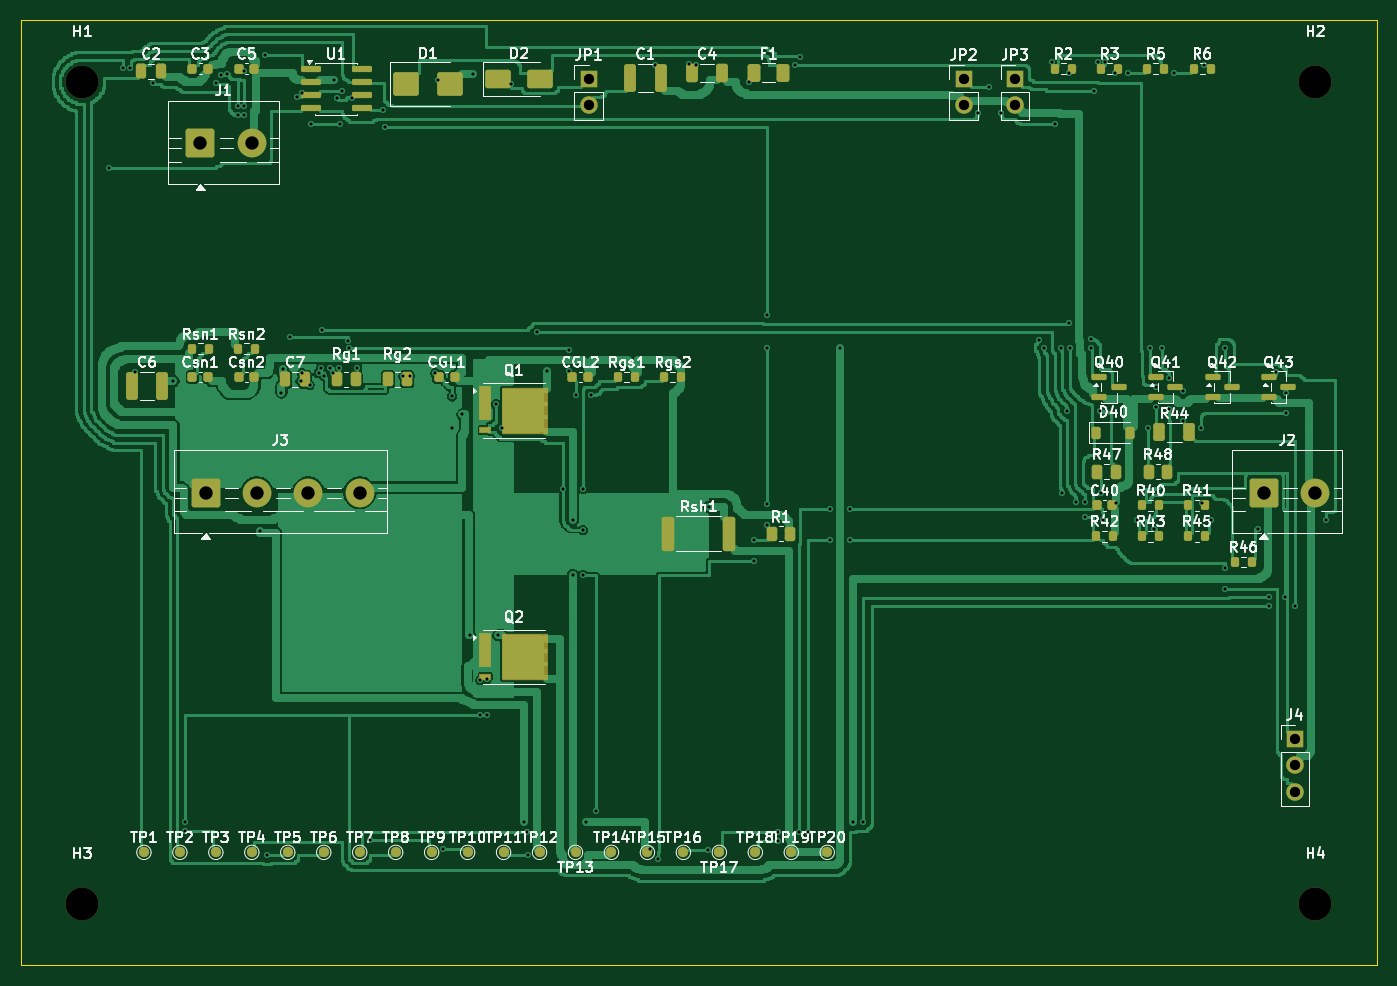
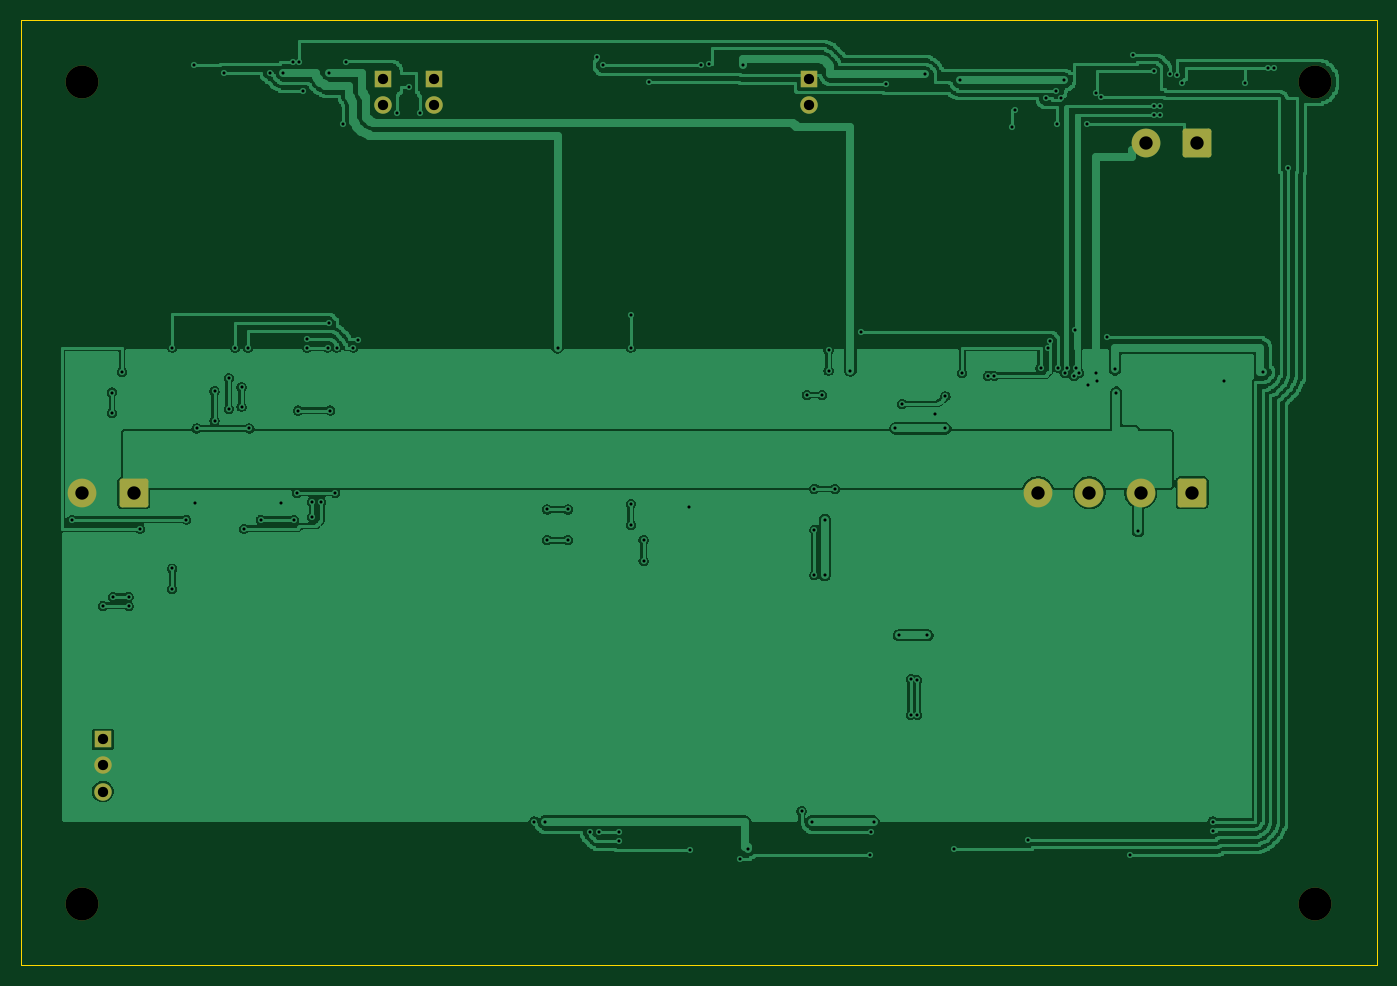
Circuit board: 10 layer files. Board 132.0 x 92.0 mm.
- bottom_copper: sr_fault_validation-B_Cu.gbl (150081 bytes)
- bottom_mask: sr_fault_validation-B_Mask.gbs (1970 bytes)
- paste: sr_fault_validation-B_Paste.gbp (464 bytes)
- bottom_silk: sr_fault_validation-B_Silkscreen.gbo (465 bytes)
- outline: sr_fault_validation-Edge_Cuts.gm1 (630 bytes)
- top_copper: sr_fault_validation-F_Cu.gtl (157002 bytes)
- top_mask: sr_fault_validation-F_Mask.gts (7732 bytes)
- paste: sr_fault_validation-F_Paste.gtp (6515 bytes)
- top_silk: sr_fault_validation-F_Silkscreen.gto (115795 bytes)
- drill: sr_fault_validation.drl (3147 bytes)

=== bottom_copper: sr_fault_validation-B_Cu.gbl (150081 bytes, source omitted) ===
=== bottom_mask: sr_fault_validation-B_Mask.gbs (1970 bytes, source withheld) ===
=== paste: sr_fault_validation-B_Paste.gbp ===
%TF.GenerationSoftware,KiCad,Pcbnew,10.0.6*%
%TF.CreationDate,2026-11-06T23:32:04+08:00*%
%TF.ProjectId,sr_fault_validation,73725f66-6175-46c7-945f-76616c696461,rev?*%
%TF.SameCoordinates,Original*%
%TF.FileFunction,Paste,Bot*%
%TF.FilePolarity,Positive*%
%FSLAX46Y46*%
G04 Gerber Fmt 4.6, Leading zero omitted, Abs format (unit mm)*
G04 Created by KiCad (PCBNEW 10.0.6) date 2026-11-06 23:32:04*
%MOMM*%
%LPD*%
G01*
G04 APERTURE LIST*
G04 APERTURE END LIST*
M02*

=== bottom_silk: sr_fault_validation-B_Silkscreen.gbo ===
%TF.GenerationSoftware,KiCad,Pcbnew,10.0.6*%
%TF.CreationDate,2026-11-06T23:32:04+08:00*%
%TF.ProjectId,sr_fault_validation,73725f66-6175-46c7-945f-76616c696461,rev?*%
%TF.SameCoordinates,Original*%
%TF.FileFunction,Legend,Bot*%
%TF.FilePolarity,Positive*%
%FSLAX46Y46*%
G04 Gerber Fmt 4.6, Leading zero omitted, Abs format (unit mm)*
G04 Created by KiCad (PCBNEW 10.0.6) date 2026-11-06 23:32:04*
%MOMM*%
%LPD*%
G01*
G04 APERTURE LIST*
G04 APERTURE END LIST*
M02*

=== outline: sr_fault_validation-Edge_Cuts.gm1 ===
%TF.GenerationSoftware,KiCad,Pcbnew,10.0.6*%
%TF.CreationDate,2026-11-06T23:32:04+08:00*%
%TF.ProjectId,sr_fault_validation,73725f66-6175-46c7-945f-76616c696461,rev?*%
%TF.SameCoordinates,Original*%
%TF.FileFunction,Profile,NP*%
%FSLAX46Y46*%
G04 Gerber Fmt 4.6, Leading zero omitted, Abs format (unit mm)*
G04 Created by KiCad (PCBNEW 10.0.6) date 2026-11-06 23:32:04*
%MOMM*%
%LPD*%
G01*
G04 APERTURE LIST*
%TA.AperFunction,Profile*%
%ADD10C,0.100000*%
%TD*%
G04 APERTURE END LIST*
D10*
X0Y0D02*
X132000000Y0D01*
X132000000Y0D02*
X132000000Y-92000000D01*
X132000000Y-92000000D02*
X0Y-92000000D01*
X0Y-92000000D02*
X0Y0D01*
M02*

=== top_copper: sr_fault_validation-F_Cu.gtl (157002 bytes, source omitted) ===
=== top_mask: sr_fault_validation-F_Mask.gts (7732 bytes, source omitted) ===
=== paste: sr_fault_validation-F_Paste.gtp (6515 bytes, source omitted) ===
=== top_silk: sr_fault_validation-F_Silkscreen.gto (115795 bytes, source omitted) ===
=== drill: sr_fault_validation.drl ===
M48
; DRILL file KiCad 10.0.6 date 2026-11-06T23:32:04
; FORMAT={-:-/ absolute / metric / decimal}
; #@! TF.CreationDate,2026-11-06T23:32:04+08:00
; #@! TF.GenerationSoftware,Kicad,Pcbnew,10.0.6
; #@! TF.FileFunction,MixedPlating,1,2
FMAT,2
METRIC
; #@! TA.AperFunction,Plated,PTH,ViaDrill
T1C0.300
; #@! TA.AperFunction,Plated,PTH,ComponentDrill
T2C1.000
; #@! TA.AperFunction,Plated,PTH,ComponentDrill
T3C1.300
; #@! TA.AperFunction,NonPlated,NPTH,ComponentDrill
T4C3.200
%
G90
G05
T1
X8.625Y-14.375
X10.0Y-4.625
X10.625Y-4.625
X11.125Y-34.25
X12.875Y-6.125
X14.875Y-35.125
X16.0Y-78.0
X16.0Y-78.875
X19.0Y-6.125
X19.5Y-5.375
X20.125Y-5.25
X21.125Y-8.375
X21.125Y-9.25
X21.75Y-5.0
X21.75Y-8.375
X21.75Y-9.25
X23.25Y-49.75
X23.75Y-3.375
X24.0Y-81.25
X25.375Y-36.25
X25.5Y-34.0
X26.25Y-30.875
X26.875Y-7.5
X27.25Y-35.125
X27.375Y-7.125
X27.375Y-34.375
X28.125Y-35.5
X28.25Y-10.125
X29.0Y-34.375
X29.25Y-33.875
X29.375Y-30.125
X29.5Y-34.625
X30.125Y-33.875
X30.375Y-34.375
X30.5Y-5.875
X30.75Y-7.625
X31.0Y-33.875
X31.125Y-10.125
X31.25Y-6.875
X31.875Y-31.25
X32.0Y-31.875
X32.25Y-7.625
X32.75Y-33.875
X34.0Y-79.75
X35.25Y-8.75
X35.5Y-10.375
X37.25Y-34.625
X37.875Y-34.625
X40.375Y-34.375
X40.625Y-5.875
X41.125Y-80.625
X42.0Y-36.625
X42.0Y-39.75
X43.0Y-38.375
X43.75Y-59.875
X44.0Y-5.25
X44.75Y-64.25
X44.75Y-67.625
X45.375Y-64.125
X45.375Y-67.625
X46.25Y-37.375
X46.5Y-59.875
X46.875Y-39.75
X47.75Y-6.25
X49.0Y-78.0
X49.25Y-79.0
X49.375Y-81.25
X50.25Y-30.375
X51.25Y-34.125
X52.75Y-45.625
X53.375Y-32.125
X53.375Y-34.125
X53.75Y-48.625
X53.75Y-54.0
X54.0Y-36.5
X54.75Y-45.625
X54.75Y-49.625
X54.75Y-54.0
X55.0Y-78.0
X55.5Y-36.5
X56.0Y-77.0
X61.25Y-80.625
X61.75Y-4.375
X62.0Y-81.625
X65.0Y-4.25
X65.75Y-4.375
X66.875Y-80.75
X67.0Y-47.375
X70.875Y-6.0
X71.375Y-50.625
X71.375Y-52.625
X72.625Y-28.75
X72.625Y-31.875
X72.625Y-47.125
X72.625Y-49.125
X73.75Y-79.0
X73.75Y-79.875
X75.375Y-4.375
X75.75Y-79.0
X75.875Y-3.625
X76.625Y-79.0
X78.75Y-47.625
X78.75Y-50.625
X79.75Y-31.875
X80.75Y-47.625
X80.75Y-50.625
X81.0Y-78.0
X82.0Y-78.0
X93.125Y-9.0
X94.25Y-6.5
X95.375Y-9.0
X99.125Y-31.125
X99.625Y-31.875
X100.375Y-4.125
X100.625Y-10.125
X101.25Y-31.875
X101.375Y-46.0
X101.875Y-38.0
X102.0Y-5.125
X102.0Y-29.5
X102.125Y-31.875
X102.75Y-46.875
X103.625Y-46.875
X103.625Y-48.375
X104.125Y-31.0
X104.125Y-31.875
X104.5Y-6.875
X104.875Y-4.125
X105.0Y-38.0
X105.125Y-46.0
X105.375Y-48.625
X105.5Y-4.125
X106.5Y-5.125
X106.625Y-47.0
X107.75Y-5.125
X108.625Y-48.625
X109.75Y-39.75
X109.875Y-31.875
X110.25Y-49.5
X110.5Y-35.75
X110.5Y-37.625
X111.125Y-31.875
X111.75Y-34.875
X111.75Y-37.875
X112.25Y-5.125
X113.125Y-36.125
X113.125Y-39.0
X114.875Y-39.75
X115.0Y-47.0
X115.125Y-4.375
X115.875Y-48.625
X117.25Y-31.875
X117.25Y-53.375
X117.25Y-55.375
X120.375Y-49.5
X121.5Y-56.125
X121.5Y-57.0
X122.125Y-34.25
X123.0Y-56.125
X123.125Y-36.25
X123.125Y-38.25
X124.0Y-57.0
X127.0Y-48.625
T2
X55.27Y-5.77
X55.27Y-8.31
X91.77Y-5.77
X91.77Y-8.31
X96.77Y-5.77
X96.77Y-8.31
X124.0Y-70.0
X124.0Y-72.54
X124.0Y-75.08
T3
X17.5Y-12.0
X18.0Y-46.0
X22.5Y-12.0
X23.0Y-46.0
X28.0Y-46.0
X33.0Y-46.0
X121.0Y-46.0
X126.0Y-46.0
T4
X6.0Y-6.0
X6.0Y-86.0
X126.0Y-6.0
X126.0Y-86.0
M30
